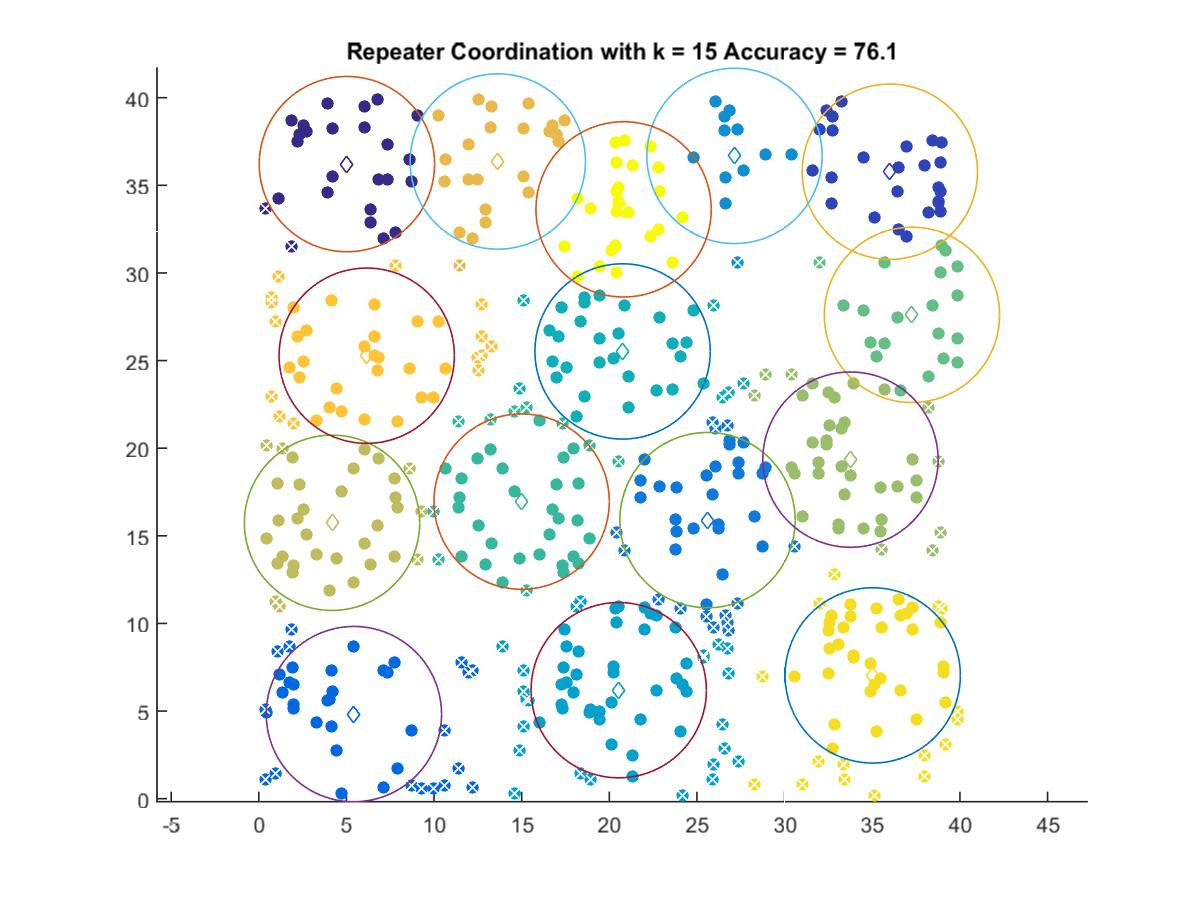

Source data for this figure (header and first rows):
5.0279, 36.208
36, 35.77
5.426, 4.829
25.6, 15.9
27.14, 36.68
20.54, 6.196
20.76, 25.52
15, 16.95
37.27, 27.61
33.76, 19.35
4.18, 15.74
13.64, 36.36
6.158, 25.28
35.03, 7.037
20.81, 33.63
